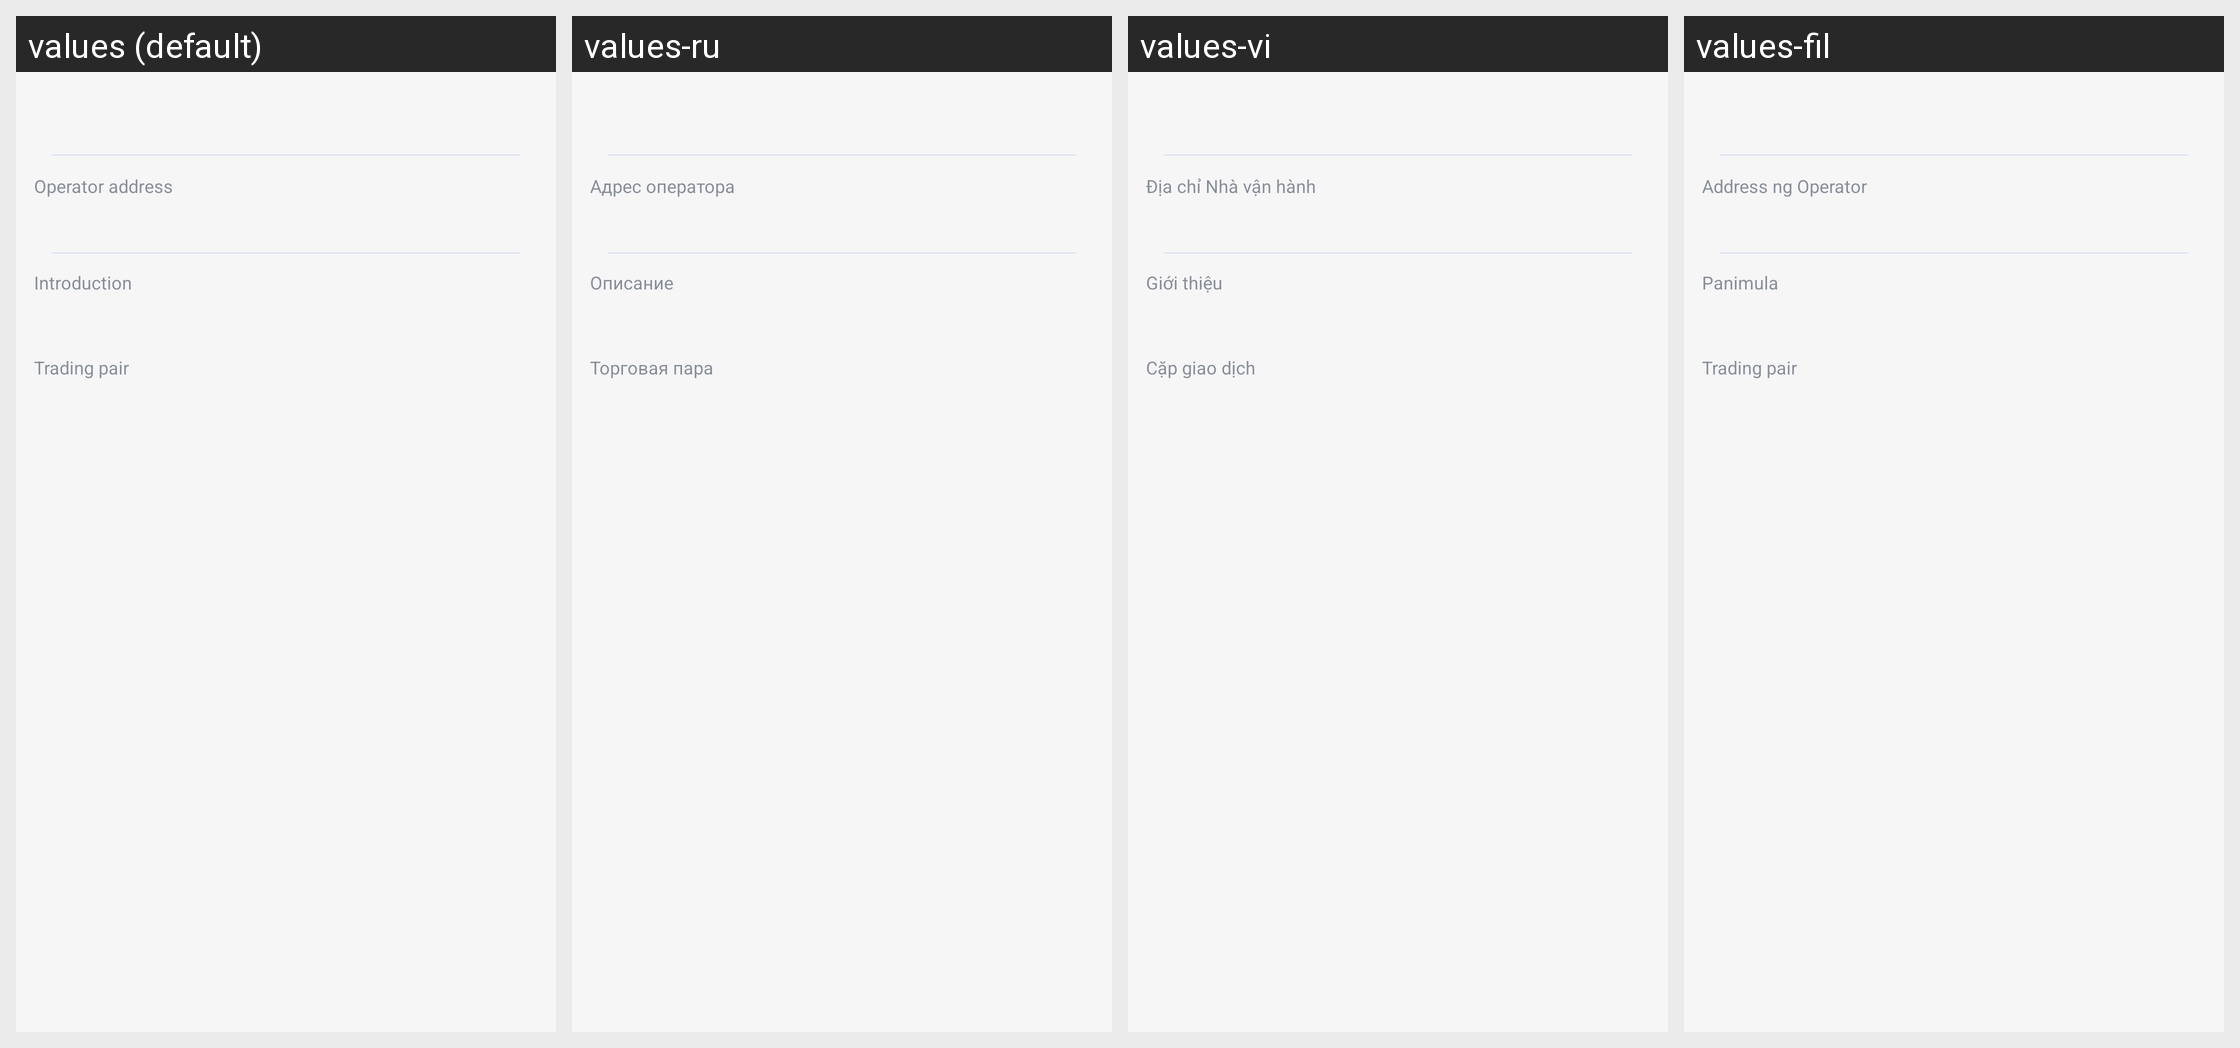

Strings drawn on this Android screen and how each of the app's shown locales translates them:
Android screen res/layout/fragment_operator.xml rendered under 4 locales, left to right: values (default), values-ru, values-vi, values-fil. Device: Nexus 5 (rendered at 1080×1920; each locale shown at half size, 540×960, under a caption strip naming it); theme AppTheme.
Other locales in the repository, not shown: values-es, values-ko, values-tr, values-zh.
Strings drawn on this screen, with the default value and each locale's value (text and hints the layout hard-codes, and strings that could not be matched under every locale, appear in the picture but are not listed):

operator_address
  values: Operator address
  values-ru: Адрес оператора
  values-vi: Địa chỉ Nhà vận hành
  values-fil: Address ng Operator

intro
  values: Introduction
  values-ru: Описание
  values-vi: Giới thiệu
  values-fil: Panimula

trade_pair
  values: Trading pair
  values-ru: Торговая пара
  values-vi: Cặp giao dịch
  values-fil: Trading pair
